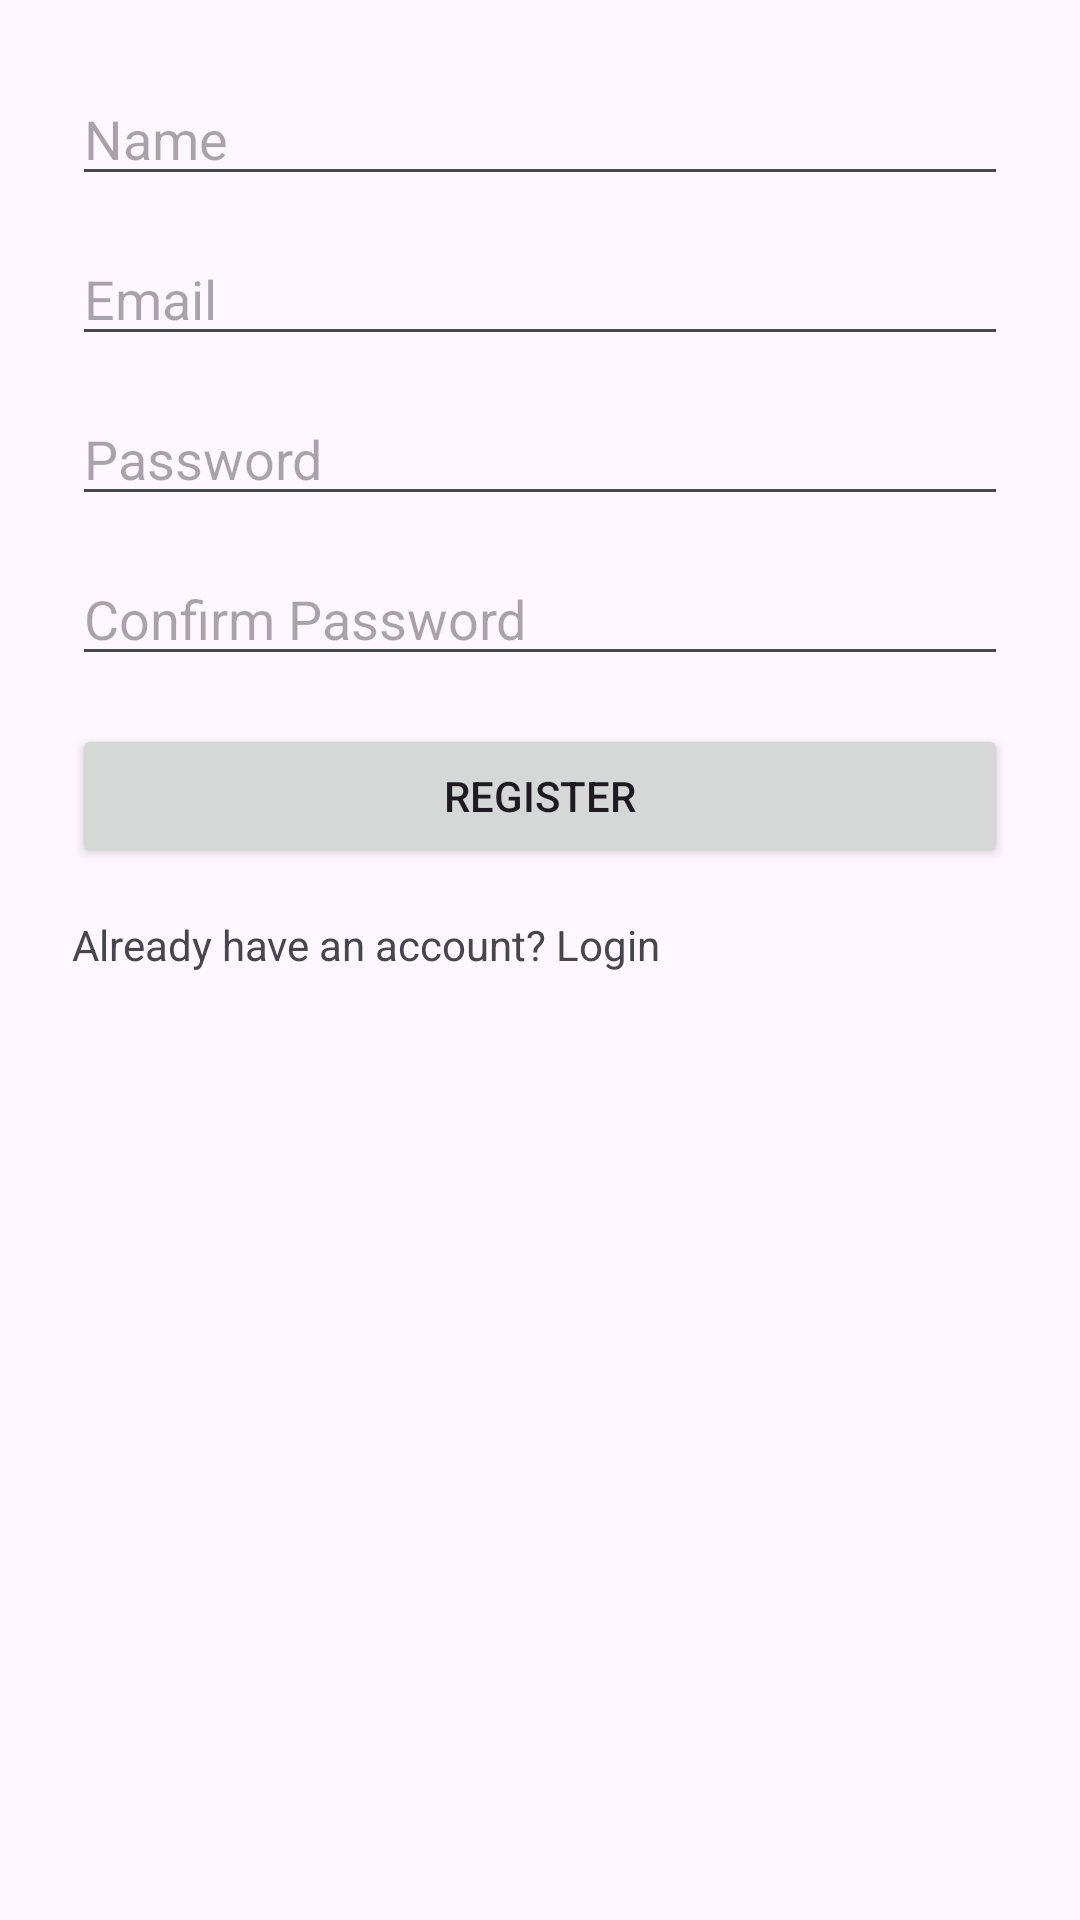

Write the Android layout XML for this screen, with the resource values it uses.
<!-- AndroidManifest.xml: activity theme Theme.CivicConnect -->
<!-- res/layout/activity_register.xml -->
<?xml version="1.0" encoding="utf-8"?>
<androidx.constraintlayout.widget.ConstraintLayout xmlns:android="http://schemas.android.com/apk/res/android"
    xmlns:app="http://schemas.android.com/apk/res-auto"
    android:layout_width="match_parent"
    android:layout_height="match_parent"
    android:padding="24dp">

    <EditText
        android:id="@+id/etName"
        android:layout_width="0dp"
        android:layout_height="wrap_content"
        android:hint="Name"
        android:inputType="textPersonName"
        app:layout_constraintTop_toTopOf="parent"
        app:layout_constraintStart_toStartOf="parent"
        app:layout_constraintEnd_toEndOf="parent" />

    <EditText
        android:id="@+id/etEmail"
        android:layout_width="0dp"
        android:layout_height="wrap_content"
        android:hint="Email"
        android:inputType="textEmailAddress"
        android:layout_marginTop="12dp"
        app:layout_constraintTop_toBottomOf="@id/etName"
        app:layout_constraintStart_toStartOf="parent"
        app:layout_constraintEnd_toEndOf="parent" />

    <EditText
        android:id="@+id/etPassword"
        android:layout_width="0dp"
        android:layout_height="wrap_content"
        android:hint="Password"
        android:inputType="textPassword"
        android:layout_marginTop="12dp"
        app:layout_constraintTop_toBottomOf="@id/etEmail"
        app:layout_constraintStart_toStartOf="parent"
        app:layout_constraintEnd_toEndOf="parent" />

    <EditText
        android:id="@+id/etConfirmPassword"
        android:layout_width="0dp"
        android:layout_height="wrap_content"
        android:hint="Confirm Password"
        android:inputType="textPassword"
        android:layout_marginTop="12dp"
        app:layout_constraintTop_toBottomOf="@id/etPassword"
        app:layout_constraintStart_toStartOf="parent"
        app:layout_constraintEnd_toEndOf="parent" />

    <Button
        android:id="@+id/btnRegister"
        android:layout_width="0dp"
        android:layout_height="wrap_content"
        android:text="Register"
        android:layout_marginTop="16dp"
        app:layout_constraintTop_toBottomOf="@id/etConfirmPassword"
        app:layout_constraintStart_toStartOf="parent"
        app:layout_constraintEnd_toEndOf="parent" />

    <TextView
        android:id="@+id/tvLogin"
        android:layout_width="wrap_content"
        android:layout_height="wrap_content"
        android:text="Already have an account? Login"
        android:layout_marginTop="16dp"
        app:layout_constraintTop_toBottomOf="@id/btnRegister"
        app:layout_constraintStart_toStartOf="parent" />

</androidx.constraintlayout.widget.ConstraintLayout>
<!-- resources referenced by this layout -->
<resources>
  <style name="Theme.CivicConnect" parent="Theme.CityI" />
  <style name="Theme.CityI" parent="Base.Theme.CityI" />
  <style name="Base.Theme.CityI" parent="Theme.Material3.DayNight.NoActionBar">
          
          
      </style>
</resources>
